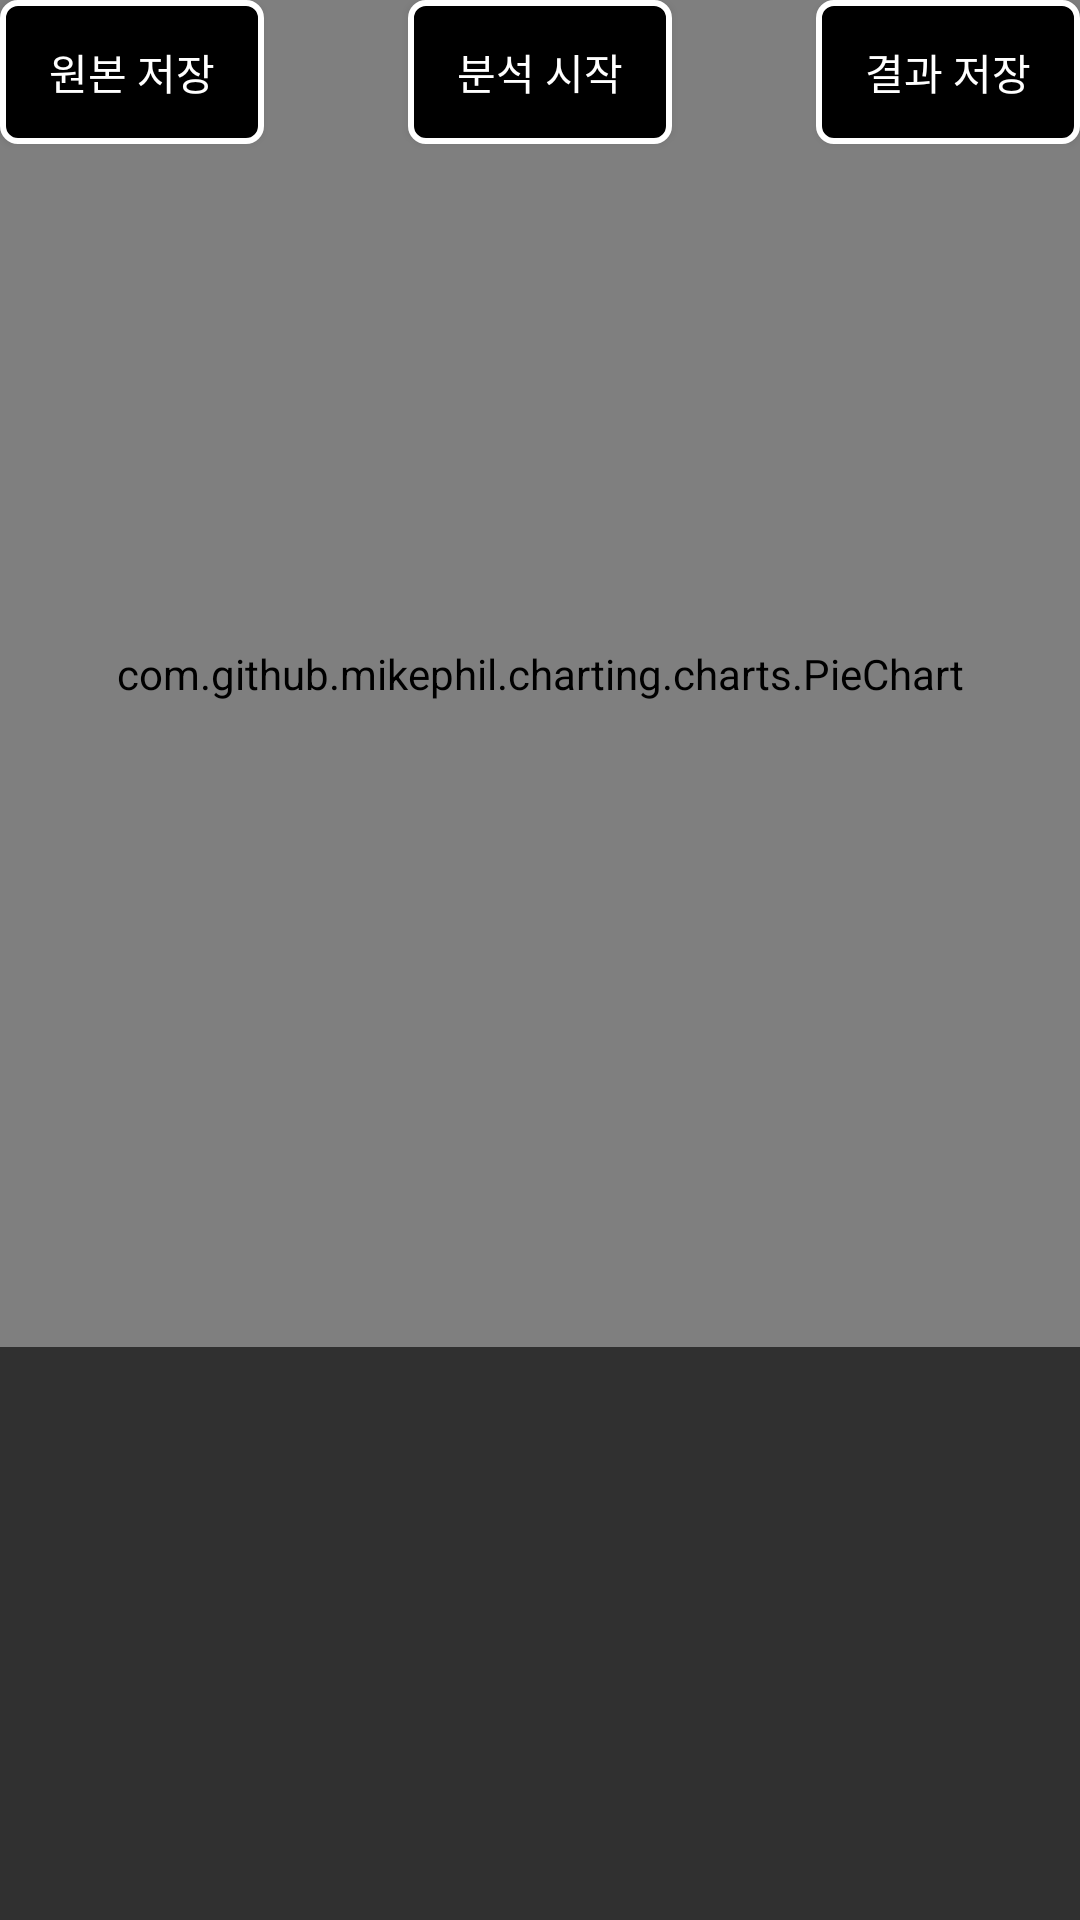

The Android layout XML behind this screen, and the referenced resources:
<!-- AndroidManifest.xml: application theme Theme.Design.NoActionBar -->
<!-- res/layout/tab_fragment3.xml -->
<?xml version="1.0" encoding="utf-8"?>
<RelativeLayout xmlns:android="http://schemas.android.com/apk/res/android"
    xmlns:tools="http://schemas.android.com/tools"
    android:layout_width="match_parent"
    android:layout_height="match_parent"
    tools:context=".ChatTabFrag.TabFragment3">

    
    <Button
        android:id="@+id/resultBtn"
        android:layout_width="wrap_content"
        android:layout_height="wrap_content"
        android:layout_alignParentTop="true"
        android:layout_centerHorizontal="true"
        android:background="@drawable/curcle_stroke"
        android:text="분석 시작" />

    <Button
        android:id="@+id/saveScreenshot"
        android:layout_width="wrap_content"
        android:layout_height="wrap_content"
        android:layout_alignRight="@+id/resultBtn"
        android:layout_alignParentTop="true"
        android:layout_alignParentEnd="true"
        android:background="@drawable/curcle_stroke"
        android:text="결과 저장" />

    <Button
        android:id="@+id/saveOriginal"
        android:layout_width="wrap_content"
        android:layout_height="wrap_content"
        android:background="@drawable/curcle_stroke"
        android:text="원본 저장" />

    <TextView
        android:id="@+id/resultTextview"
        android:layout_width="match_parent"
        android:layout_height="wrap_content"
        android:layout_alignParentStart="true"
        android:layout_alignParentBottom="true"
        android:layout_marginStart="0dp"
        android:layout_marginBottom="0dp" />

    <com.github.mikephil.charting.charts.PieChart
        android:id="@+id/piechart"
        android:layout_width="match_parent"
        android:layout_height="match_parent"
        android:layout_above="@id/resultTextview"
        android:layout_alignParentBottom="true"
        android:layout_centerHorizontal="true"
        android:layout_marginBottom="191dp">

    </com.github.mikephil.charting.charts.PieChart>
</RelativeLayout>
<!-- resources referenced by this layout -->
<resources>
  <!-- drawable curcle_stroke (drawable) -->
  <?xml version="1.0" encoding="utf-8"?>
  <shape xmlns:android="http://schemas.android.com/apk/res/android"
      android:shape="rectangle" android:padding="10dp">
      <solid android:color="#000000"/>
      <corners
          android:bottomRightRadius="5dp"
          android:bottomLeftRadius="5dp"
          android:topLeftRadius="5dp"
          android:topRightRadius="5dp"/>
      <stroke android:width="2dp"
          android:color="#ffffff"
          />
  </shape>
</resources>
